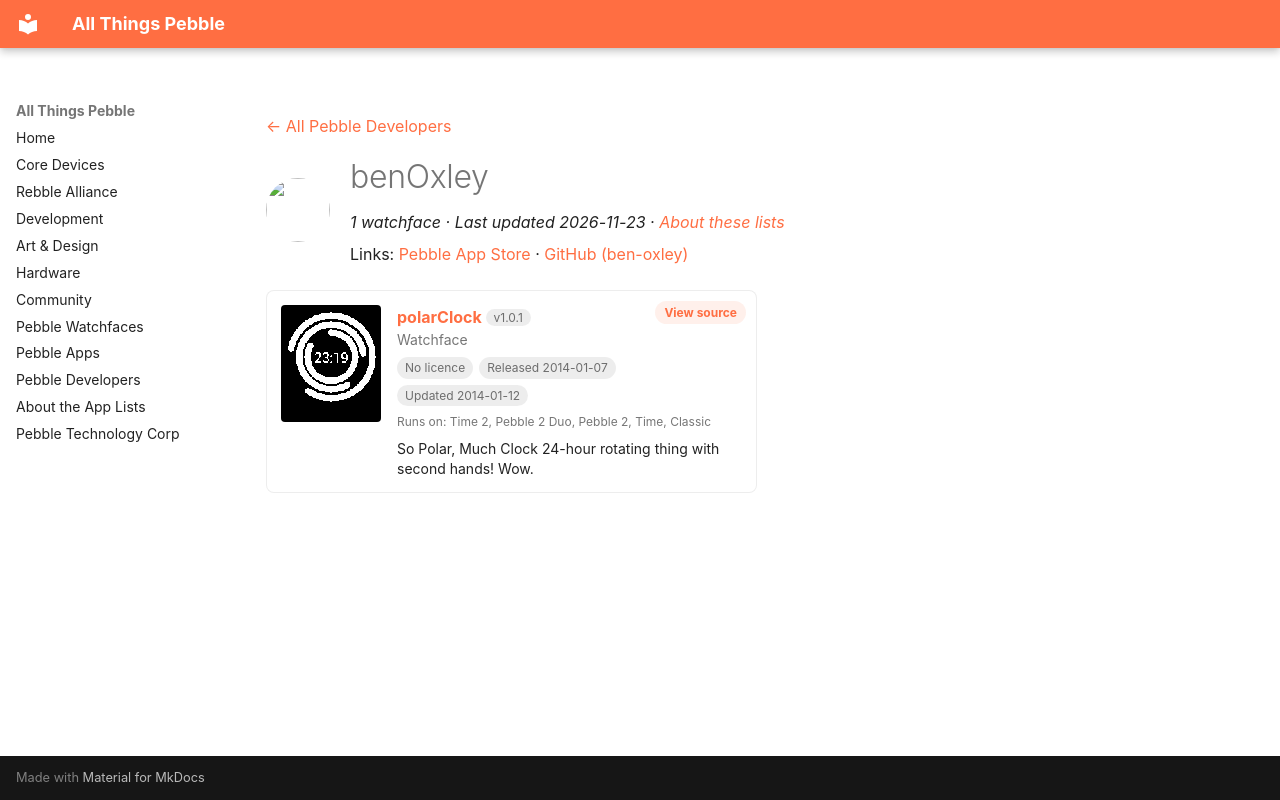

repository: saltedlolly/all-things-pebble · page: developers/benoxley.html · generator: mkdocs

---
title: "benOxley"
hide:
  - toc
---

<!-- Generated by scripts/update_app_directory.py: do not edit by hand -->
[← All Pebble Developers](../developers.md)

<div class="dev-header" markdown>
<img class="dev-avatar" src="https://github.com/ben-oxley.png?size=128" alt="" width="64" height="64" loading="lazy" onerror="this.remove()">
<div class="dev-intro" markdown>

# benOxley

*1 watchface · Last updated 2026-11-23 · [About these lists](../about-app-lists.md)*

Links: [Pebble App Store](https://apps.repebble.com/apps/dev/benoxley_52b9b8fea1d2dff9e9000098) · [GitHub (ben-oxley)](https://github.com/ben-oxley)

</div>
</div>

<div class="app-grid dev-apps" data-search-exclude>
<div class="app-card" data-type="watchface" data-title="polarclock" data-released="2014-01-07" data-updated="2014-01-12">
<a class="app-shot" href="https://apps.repebble.com/52cc8bc8d76e99d5dd000052" data-search-exclude><img src="../images/apps/52cc8bc8d76e99d5dd000052.png" alt="polarClock" loading="lazy"></a>
<div class="app-info">
<h2 class="app-name" id="app-52cc8bc8d76e99d5dd000052"><a href="https://apps.repebble.com/52cc8bc8d76e99d5dd000052">polarClock</a> <span class="app-version" title="Latest version" data-search-exclude>v1.0.1</span></h2>
<a class="app-source" href="https://github.com/ben-oxley/polarClock" title="Source code" data-search-exclude>View source</a>
<div class="app-dev">Watchface</div>
<div class="app-tags" data-search-exclude><span class="app-licence app-licence--none" title="Licence">No licence</span> <span title="First published in the app store">Released 2014-01-07</span> <span title="Latest release in the app store">Updated 2014-01-12</span></div>
<div class="app-watches" title="Supported watches" data-search-exclude>Runs on: Time 2, Pebble 2 Duo, Pebble 2, Time, Classic</div>
<p class="app-desc">So Polar, Much Clock 24-hour rotating thing with second hands! Wow.</p>
</div>
</div>
</div>
